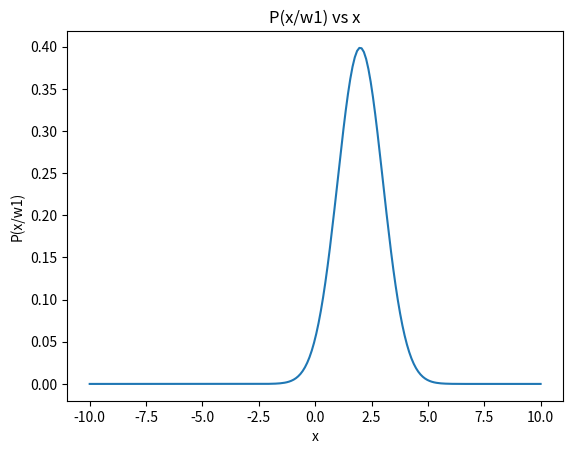
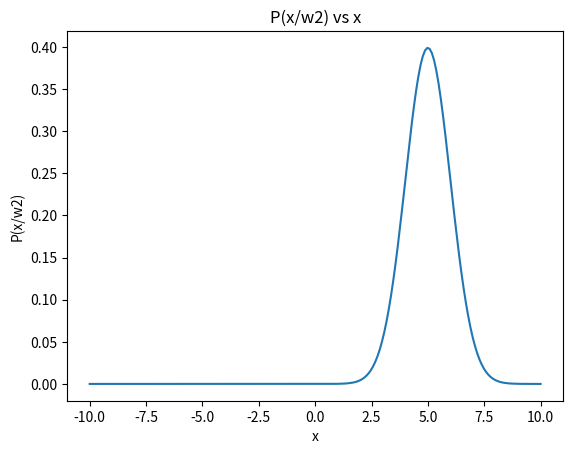
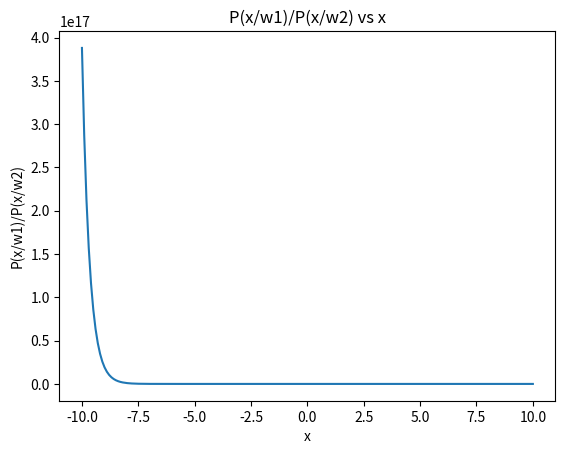

These charts were generated, in order, by the following Python code:
import matplotlib.pyplot as plt
from math import *
import numpy as np

def func(n,x):
    return np.exp(-((x-n)**2)/2)/(2*np.pi)**(1/2)

x = np.linspace(-10,10,200)
px_w1 = func(2,x)
px_w2 = func(5,x)
px_w1_x_w2 = px_w1/px_w2

plt.figure(1)
plt.title("P(x/w1) vs x")
plt.plot(x,px_w1)
plt.xlabel("x")
plt.ylabel("P(x/w1)")
# plt.show()

plt.figure(2)
plt.title("P(x/w2) vs x")
plt.plot(x,px_w2)
plt.xlabel("x")
plt.ylabel("P(x/w2)")
# plt.show()

plt.figure(3)
plt.title("P(x/w1)/P(x/w2) vs x")
plt.plot(x,px_w1_x_w2)
plt.xlabel("x")
plt.ylabel("P(x/w1)/P(x/w2)")
plt.show()

